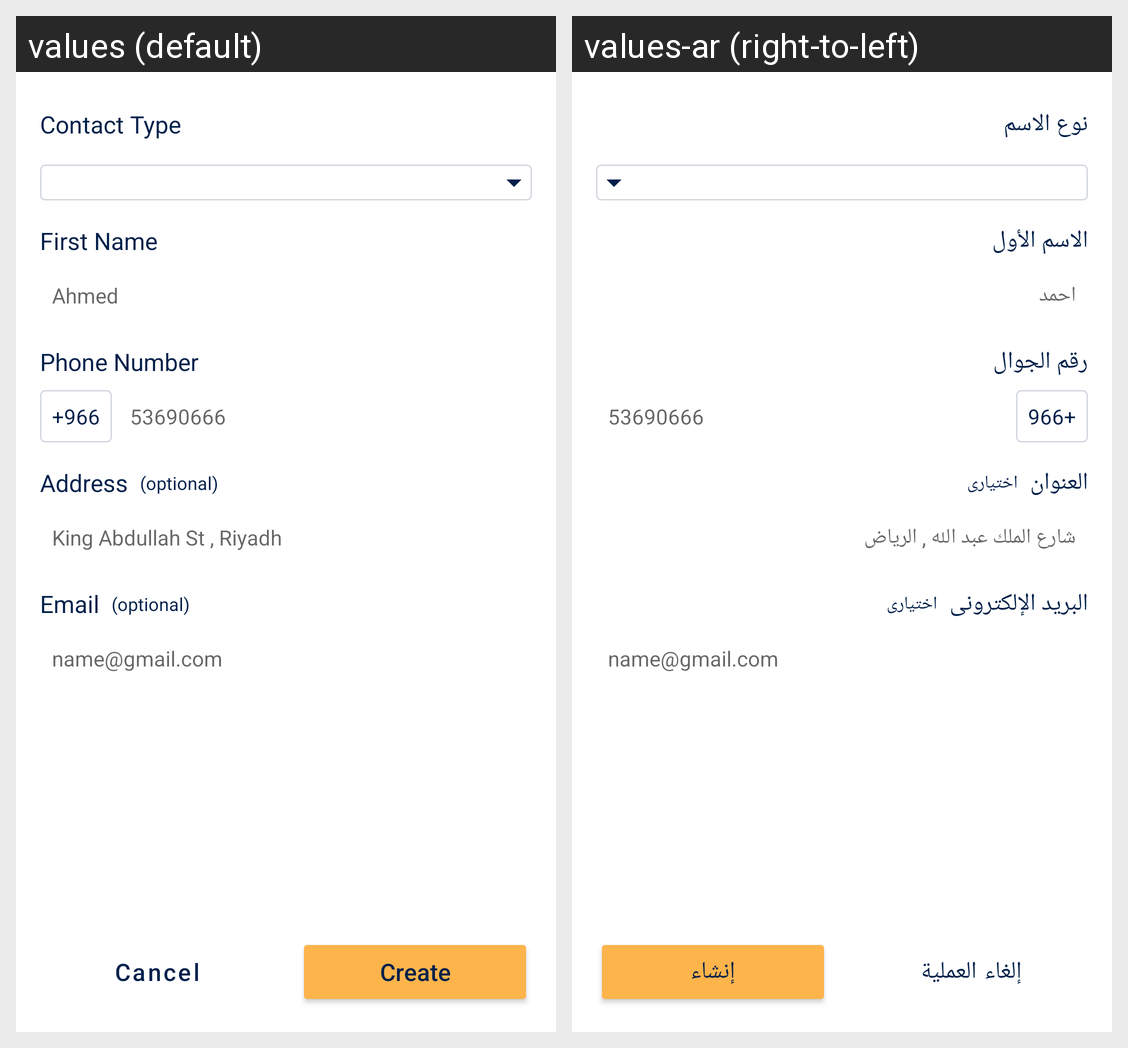

For this localized Android screen grid, give each drawn string resource with its value in every locale shown.
Android screen res/layout/fragment_create_contact.xml rendered under 2 locales, left to right: values (default), values-ar (right-to-left). Device: Nexus 5 (rendered at 1080×1920; each locale shown at half size, 540×960, under a caption strip naming it); theme splashScreen.
Strings drawn on this screen, with the default value and each locale's value (text and hints the layout hard-codes, and strings that could not be matched under every locale, appear in the picture but are not listed):

type_contact
  values: Contact Type
  values-ar: نوع الاسم

first_name
  values: First Name
  values-ar: الاسم الأول

phone_number
  values: Phone Number
  values-ar: رقم الجوال

contact_name
  values: Ahmed
  values-ar: احمد

address
  values: Address
  values-ar: العنوان

king_abdullah_st_riyadh
  values: King Abdullah St , Riyadh
  values-ar: شارع الملك عبد الله , الرياض

optional
  values: (optional)
  values-ar: اختيارى

email
  values: Email
  values-ar: البريد الإلكترونى

create
  values: Create
  values-ar: إنشاء

cancel
  values: Cancel
  values-ar: إلغاء العملية
